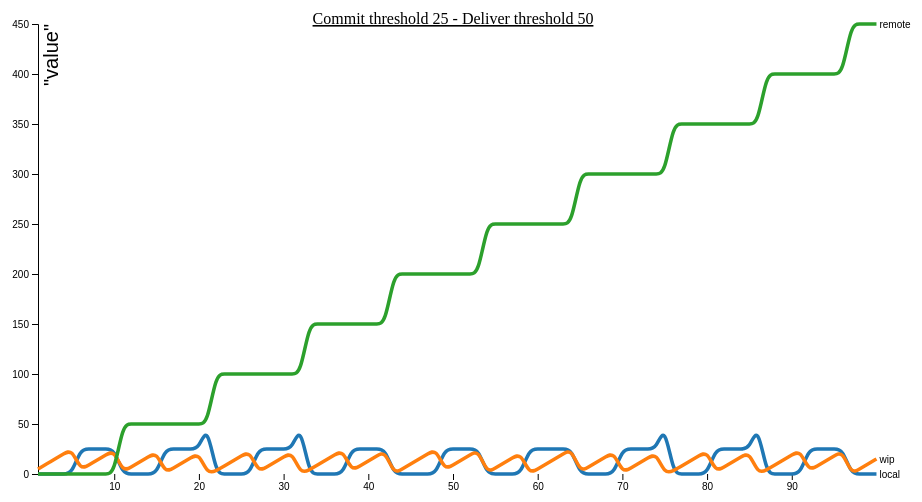
D3 v4 page, settled after 360 driven frames (6 s of simulated time); the page loaded 1 data file(s).



    var svg = d3.select("svg"),
        margin = {top: 20, right: 80, bottom: 30, left: 50},
        width = svg.attr("width") - margin.left - margin.right,
        height = svg.attr("height") - margin.top - margin.bottom,
        g = svg.append("g").attr("transform", "translate(" + margin.left + "," + margin.top + ")");

    g.append("text")
        .attr("x", (width / 2))
        .attr("y", 10 - (margin.top / 2))
        .attr("text-anchor", "middle")
        .style("font-size", "16px")
        .style("text-decoration", "underline")
        .text("Commit threshold 25 - Deliver threshold 50");
    var x = d3.scaleLinear().range([0, width]),
        y = d3.scaleLinear().range([height, 0]),
        z = d3.scaleOrdinal(d3.schemeCategory10);

    var line = d3.line()
        .curve(d3.curveBasis)
        .x(function(d) { return x(d.step); })
        .y(function(d) { return y(d.work); });

    d3.csv("threshold25-50.csv", type, function(error, data) {
        if (error) throw error;

        var cities = data.columns.slice(1).map(function(id) {
            return {
                id: id,
                values: data.map(function(d) {
                    return {step: d.step, work: d[id]};
                })
            };
        });
    console.log(cities);
        x.domain(d3.extent(data, function(d) { return d.step; })).ticks(5);

        y.domain([
            d3.min(cities, function(c) { return d3.min(c.values, function(d) { return d.work; }); }),
            d3.max(cities, function(c) { return d3.max(c.values, function(d) { return d.work; }); })
        ]);



        g.append("g")
            .attr("class", "axis axis--x")
            .attr("transform", "translate(0," + height + ")")
            .call(d3.axisBottom(x));

        g.append("g")
            .attr("class", "axis axis--y")
            .call(d3.axisLeft(y))
            .append("text")
            .attr("transform", "rotate(-90)")
            .attr("y", 6)
            .attr("dy", "0.71em")
            .attr("fill", "#000")
            .text("\"value\"")
            .style("font-size", "20px");

        var city = g.selectAll(".city")
            .data(cities)
            .enter().append("g")
            .attr("class", "city");

        city.append("path")
            .attr("class", "line")
            .attr("d", function(d) { return line(d.values); })
            .style("stroke", function(d) { return z(d.id); });

        city.append("text")
            .datum(function(d) { return {id: d.id, value: d.values[d.values.length - 1]}; })
            .attr("transform", function(d) { return "translate(" + x(d.value.step) + "," + y(d.value.work) + ")"; })
            .attr("x", 3)
            .attr("dy", "0.35em")
            .style("font", "10px sans-serif")
            .text(function(d) { return d.id; });
    });

    function type(d, _, columns) {

        for (var i = 1, n = columns.length, c; i < n; ++i) d[c = columns[i]] = +d[c];
        return d;
    }



### data: threshold25-50.csv
step, local, wip, remote
1, 0, 5, 0
2, 0, 10, 0
3, 0, 15, 0
4, 0, 20, 0
5, 0, 25, 0
6, 25, 4, 0
7, 25, 9, 0
8, 25, 14, 0
9, 25, 19, 0
10, 25, 24, 0
11, 0, 2, 50
12, 0, 7, 50
13, 0, 12, 50
14, 0, 17, 50
15, 0, 22, 50
16, 25, 1, 50
17, 25, 6, 50
18, 25, 11, 50
19, 25, 16, 50
20, 25, 21, 50
21, 50, 0, 50
22, 0, 3, 100
23, 0, 8, 100
24, 0, 13, 100
25, 0, 18, 100
26, 0, 23, 100
27, 25, 2, 100
28, 25, 7, 100
29, 25, 12, 100
30, 25, 17, 100
31, 25, 22, 100
32, 50, 0, 100
33, 0, 4, 150
34, 0, 9, 150
35, 0, 14, 150
36, 0, 19, 150
37, 0, 24, 150
38, 25, 3, 150
39, 25, 8, 150
40, 25, 13, 150
41, 25, 18, 150
42, 25, 23, 150
43, 0, 0, 200
44, 0, 5, 200
45, 0, 10, 200
46, 0, 15, 200
47, 0, 20, 200
48, 0, 25, 200
49, 25, 4, 200
50, 25, 9, 200
51, 25, 14, 200
52, 25, 19, 200
53, 25, 24, 200
54, 0, 1, 250
55, 0, 6, 250
56, 0, 11, 250
57, 0, 16, 250
58, 0, 21, 250
59, 25, 0, 250
60, 25, 5, 250
... 40 more rows